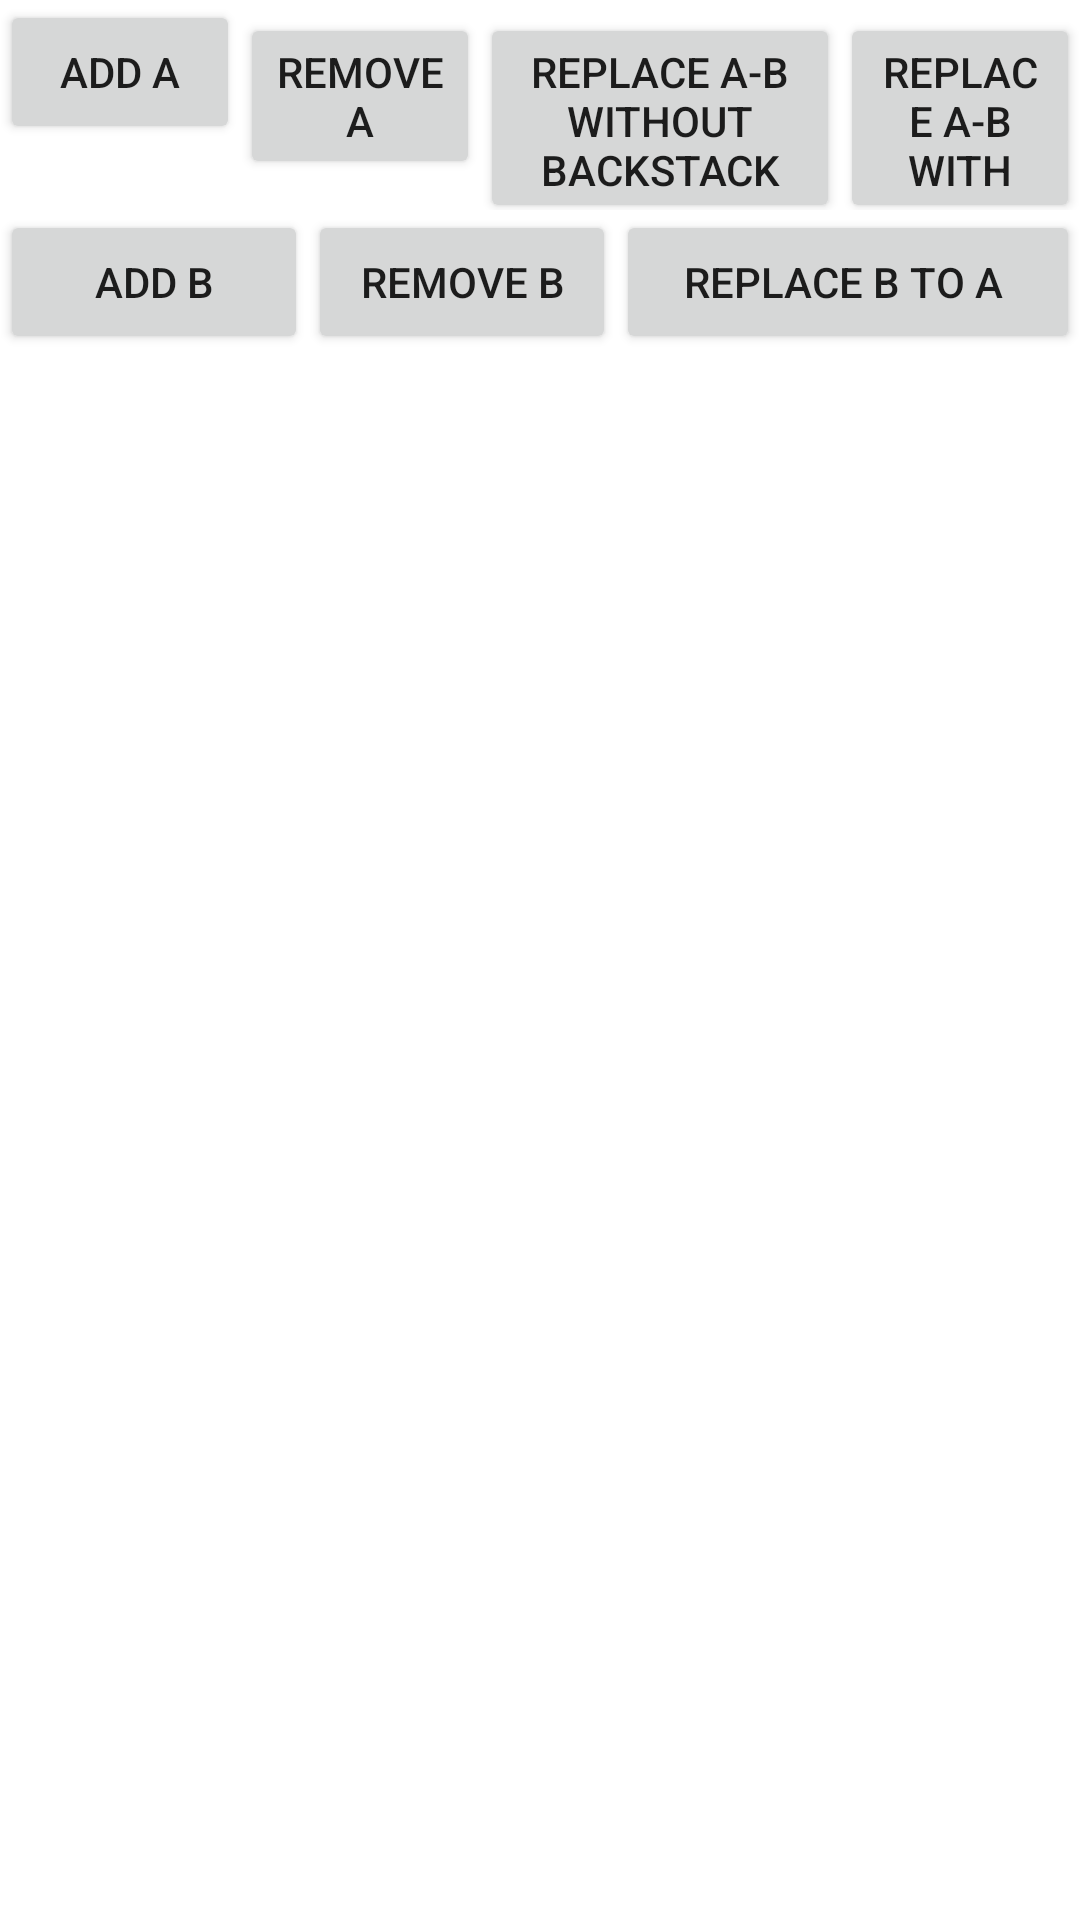

This screen was rendered from an Android layout file. Write that file and the resources it references.
<!-- AndroidManifest.xml: application theme Theme.Fragment_Transition_Preclass -->
<!-- res/layout/activity_main.xml -->
<?xml version="1.0" encoding="utf-8"?>
<LinearLayout xmlns:android="http://schemas.android.com/apk/res/android"
    xmlns:app="http://schemas.android.com/apk/res-auto"
    xmlns:tools="http://schemas.android.com/tools"
    android:layout_width="match_parent"
    android:layout_height="match_parent"
    android:orientation="vertical"
    tools:context=".MainActivity">

    <LinearLayout
        android:layout_width="match_parent"
        android:layout_height="70dp"
        android:orientation="horizontal">

        <Button
            android:id="@+id/btnAddA"
            android:layout_width="0dp"
            android:layout_height="wrap_content"
            android:layout_weight="1"
            android:text="Add A" />

        <Button
            android:id="@+id/btnRemoveA"
            android:layout_width="0dp"
            android:layout_height="wrap_content"
            android:layout_weight="1"
            android:text="Remove A" />

        <Button
            android:id="@+id/btnReplaceA_B"
            android:layout_width="0dp"
            android:layout_height="wrap_content"
            android:layout_weight="1.5"
            android:text="Replace A-B without BackStack"/>

        <Button
            android:id="@+id/btnReplaceAwithBack"
            android:layout_width="0dp"
            android:layout_height="wrap_content"
            android:layout_weight="1"
            android:text="Replace A-B with BackStack" />


    </LinearLayout>

    <LinearLayout
        android:layout_width="match_parent"
        android:layout_height="wrap_content"
        android:orientation="horizontal">

        <Button
            android:id="@+id/btnAddB"
            android:layout_width="0dp"
            android:layout_height="wrap_content"
            android:layout_weight="1"
            android:text="Add B" />

        <Button
            android:id="@+id/btnRemoveB"
            android:layout_width="0dp"
            android:layout_height="wrap_content"
            android:layout_weight="1"
            android:text="Remove B" />

        <Button
            android:id="@+id/btnReplaceB_A"
            android:layout_width="0dp"
            android:layout_height="wrap_content"
            android:layout_weight="1.5"
            android:text="Replace B To A " />
    </LinearLayout>

    <FrameLayout
        android:id="@+id/flContainer"
        android:layout_width="match_parent"
        android:layout_height="match_parent" />

</LinearLayout>
<!-- resources referenced by this layout -->
<resources>
  <style name="Theme.Fragment_Transition_Preclass" parent="Theme.MaterialComponents.DayNight.DarkActionBar">
          
          <item name="colorPrimary">@color/purple_500</item>
          <item name="colorPrimaryVariant">@color/purple_700</item>
          <item name="colorOnPrimary">@color/white</item>
          
          <item name="colorSecondary">@color/teal_200</item>
          <item name="colorSecondaryVariant">@color/teal_700</item>
          <item name="colorOnSecondary">@color/black</item>
          
          <item name="android:statusBarColor" tools:targetApi="l">?attr/colorPrimaryVariant</item>
          
      </style>
  <!-- not gathered from this repository: default colours our renderer supplied (Android Studio template values) -->
  <color name="purple_500">#FF6200EE</color>
  <color name="purple_700">#FF3700B3</color>
  <color name="teal_200">#FF03DAC5</color>
  <color name="teal_700">#FF018786</color>
  <color name="black">#FF000000</color>
  <color name="white">#FFFFFFFF</color>
</resources>
